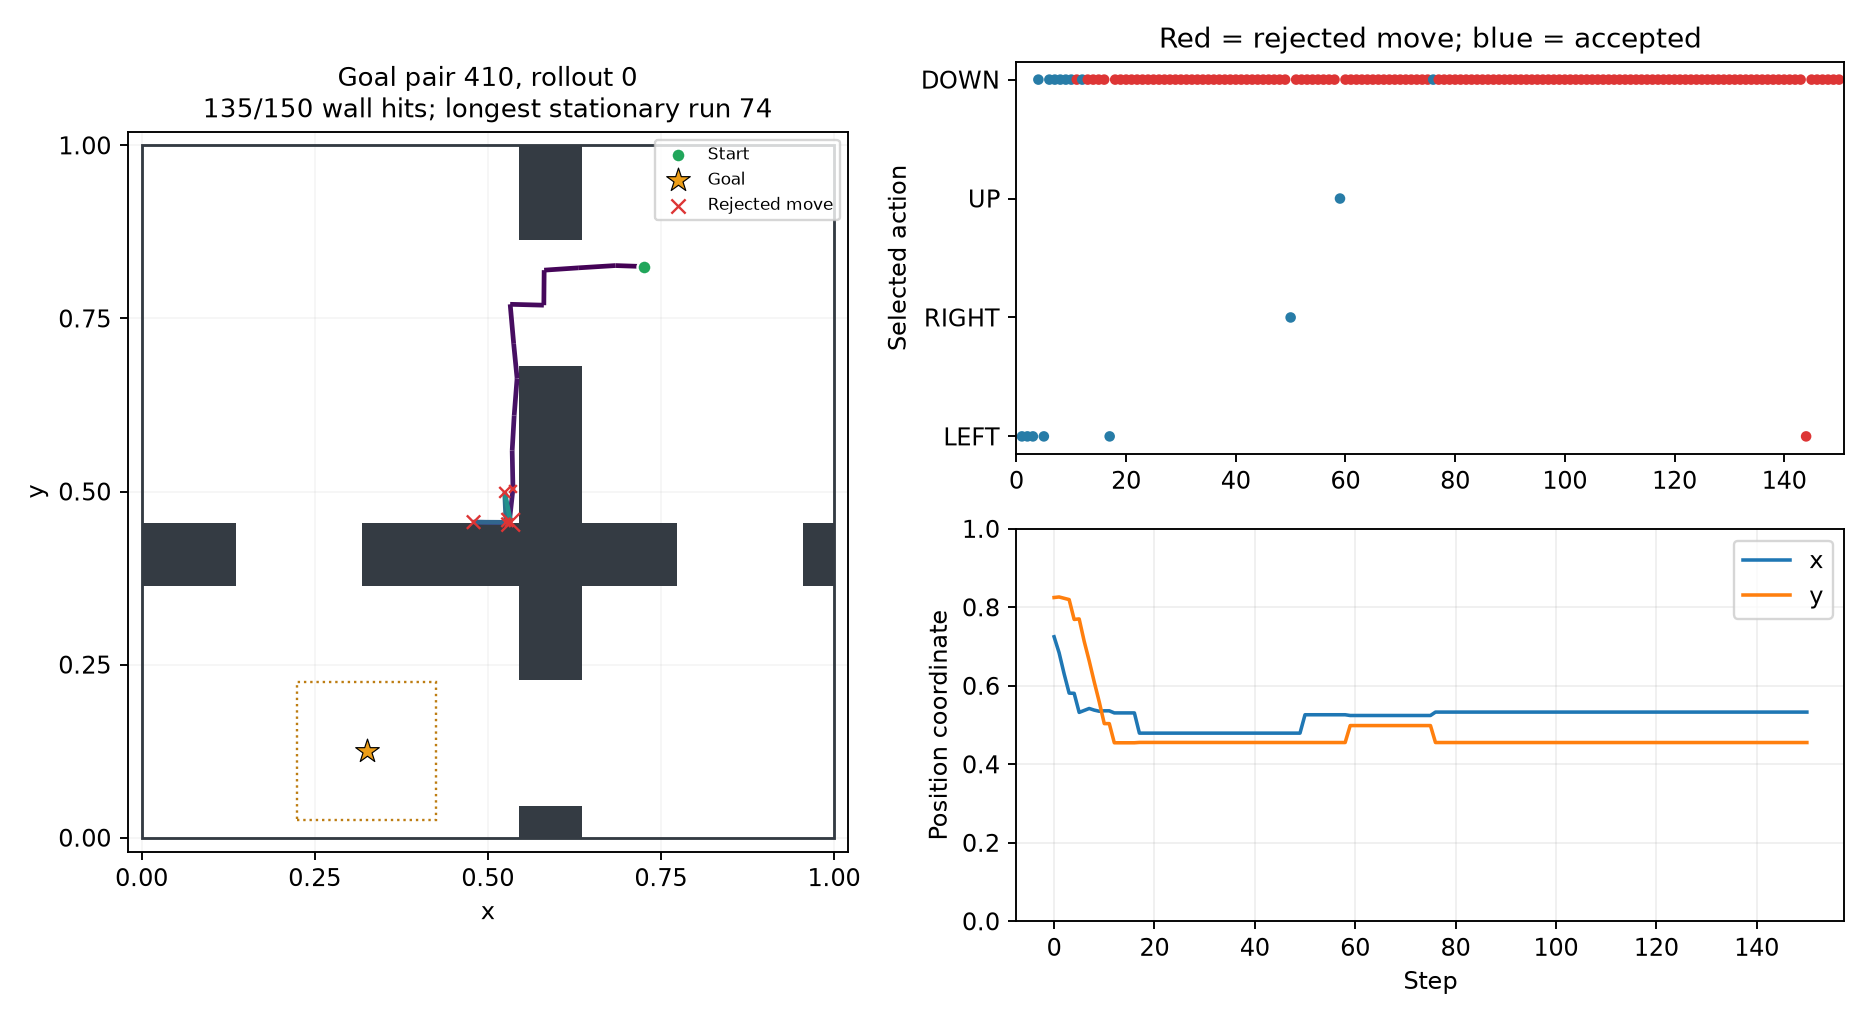

The data file committed next to this chart (first rows):
step, x, y, next_x, next_y, action, wall_collision, Q_LEFT, Q_RIGHT, Q_UP, Q_DOWN, goal_x, goal_y
1, 0.725, 0.825, 0.6842, 0.8264, LEFT, False, 34.68, 18.67, 23.64, 27.97, 0.325, 0.125
2, 0.6842, 0.8264, 0.6305, 0.8231, LEFT, False, 47.01, 25.44, 33.41, 35.72, 0.325, 0.125
3, 0.6305, 0.8231, 0.5814, 0.8197, LEFT, False, 57.03, 44.93, 46.07, 49.6, 0.325, 0.125
4, 0.5814, 0.8197, 0.5809, 0.7692, DOWN, False, 62.66, 57.29, 52.29, 63.95, 0.325, 0.125
5, 0.5809, 0.7692, 0.5323, 0.7704, LEFT, False, 66.2, 56.51, 56.14, 65.69, 0.325, 0.125
6, 0.5323, 0.7704, 0.5374, 0.7134, DOWN, False, 70.48, 59.2, 56.16, 74.05, 0.325, 0.125
7, 0.5374, 0.7134, 0.5423, 0.6635, DOWN, False, 73.01, 55.78, 54.49, 76.81, 0.325, 0.125
8, 0.5423, 0.6635, 0.5381, 0.6099, DOWN, False, 81.12, 62.88, 62.39, 85.39, 0.325, 0.125
9, 0.5381, 0.6099, 0.5352, 0.5591, DOWN, False, 106.1, 93.2, 86.48, 119.9, 0.325, 0.125
10, 0.5352, 0.5591, 0.5363, 0.5037, DOWN, False, 126.7, 116.3, 104.8, 142.7, 0.325, 0.125
11, 0.5363, 0.5037, 0.5363, 0.5037, DOWN, True, 147.4, 146.7, 128.2, 164.5, 0.325, 0.125
12, 0.5363, 0.5037, 0.531, 0.4549, DOWN, False, 147.4, 146.7, 128.2, 164.5, 0.325, 0.125
13, 0.531, 0.4549, 0.531, 0.4549, DOWN, True, 165.9, 170, 147, 180.7, 0.325, 0.125
14, 0.531, 0.4549, 0.531, 0.4549, DOWN, True, 165.9, 170, 147, 180.7, 0.325, 0.125
15, 0.531, 0.4549, 0.531, 0.4549, DOWN, True, 165.9, 170, 147, 180.7, 0.325, 0.125
16, 0.531, 0.4549, 0.531, 0.4549, DOWN, True, 165.9, 170, 147, 180.7, 0.325, 0.125
17, 0.531, 0.4549, 0.4794, 0.4558, LEFT, False, 165.9, 170, 147, 180.7, 0.325, 0.125
18, 0.4794, 0.4558, 0.4794, 0.4558, DOWN, True, 170.2, 166.9, 151.3, 175.9, 0.325, 0.125
19, 0.4794, 0.4558, 0.4794, 0.4558, DOWN, True, 170.2, 166.9, 151.3, 175.9, 0.325, 0.125
20, 0.4794, 0.4558, 0.4794, 0.4558, DOWN, True, 170.2, 166.9, 151.3, 175.9, 0.325, 0.125
21, 0.4794, 0.4558, 0.4794, 0.4558, DOWN, True, 170.2, 166.9, 151.3, 175.9, 0.325, 0.125
22, 0.4794, 0.4558, 0.4794, 0.4558, DOWN, True, 170.2, 166.9, 151.3, 175.9, 0.325, 0.125
23, 0.4794, 0.4558, 0.4794, 0.4558, DOWN, True, 170.2, 166.9, 151.3, 175.9, 0.325, 0.125
24, 0.4794, 0.4558, 0.4794, 0.4558, DOWN, True, 170.2, 166.9, 151.3, 175.9, 0.325, 0.125
25, 0.4794, 0.4558, 0.4794, 0.4558, DOWN, True, 170.2, 166.9, 151.3, 175.9, 0.325, 0.125
26, 0.4794, 0.4558, 0.4794, 0.4558, DOWN, True, 170.2, 166.9, 151.3, 175.9, 0.325, 0.125
27, 0.4794, 0.4558, 0.4794, 0.4558, DOWN, True, 170.2, 166.9, 151.3, 175.9, 0.325, 0.125
28, 0.4794, 0.4558, 0.4794, 0.4558, DOWN, True, 170.2, 166.9, 151.3, 175.9, 0.325, 0.125
29, 0.4794, 0.4558, 0.4794, 0.4558, DOWN, True, 170.2, 166.9, 151.3, 175.9, 0.325, 0.125
30, 0.4794, 0.4558, 0.4794, 0.4558, DOWN, True, 170.2, 166.9, 151.3, 175.9, 0.325, 0.125
31, 0.4794, 0.4558, 0.4794, 0.4558, DOWN, True, 170.2, 166.9, 151.3, 175.9, 0.325, 0.125
32, 0.4794, 0.4558, 0.4794, 0.4558, DOWN, True, 170.2, 166.9, 151.3, 175.9, 0.325, 0.125
33, 0.4794, 0.4558, 0.4794, 0.4558, DOWN, True, 170.2, 166.9, 151.3, 175.9, 0.325, 0.125
34, 0.4794, 0.4558, 0.4794, 0.4558, DOWN, True, 170.2, 166.9, 151.3, 175.9, 0.325, 0.125
35, 0.4794, 0.4558, 0.4794, 0.4558, DOWN, True, 170.2, 166.9, 151.3, 175.9, 0.325, 0.125
36, 0.4794, 0.4558, 0.4794, 0.4558, DOWN, True, 170.2, 166.9, 151.3, 175.9, 0.325, 0.125
37, 0.4794, 0.4558, 0.4794, 0.4558, DOWN, True, 170.2, 166.9, 151.3, 175.9, 0.325, 0.125
38, 0.4794, 0.4558, 0.4794, 0.4558, DOWN, True, 170.2, 166.9, 151.3, 175.9, 0.325, 0.125
39, 0.4794, 0.4558, 0.4794, 0.4558, DOWN, True, 170.2, 166.9, 151.3, 175.9, 0.325, 0.125
40, 0.4794, 0.4558, 0.4794, 0.4558, DOWN, True, 170.2, 166.9, 151.3, 175.9, 0.325, 0.125
41, 0.4794, 0.4558, 0.4794, 0.4558, DOWN, True, 170.2, 166.9, 151.3, 175.9, 0.325, 0.125
42, 0.4794, 0.4558, 0.4794, 0.4558, DOWN, True, 170.2, 166.9, 151.3, 175.9, 0.325, 0.125
43, 0.4794, 0.4558, 0.4794, 0.4558, DOWN, True, 170.2, 166.9, 151.3, 175.9, 0.325, 0.125
44, 0.4794, 0.4558, 0.4794, 0.4558, DOWN, True, 170.2, 166.9, 151.3, 175.9, 0.325, 0.125
45, 0.4794, 0.4558, 0.4794, 0.4558, DOWN, True, 170.2, 166.9, 151.3, 175.9, 0.325, 0.125
46, 0.4794, 0.4558, 0.4794, 0.4558, DOWN, True, 170.2, 166.9, 151.3, 175.9, 0.325, 0.125
47, 0.4794, 0.4558, 0.4794, 0.4558, DOWN, True, 170.2, 166.9, 151.3, 175.9, 0.325, 0.125
48, 0.4794, 0.4558, 0.4794, 0.4558, DOWN, True, 170.2, 166.9, 151.3, 175.9, 0.325, 0.125
49, 0.4794, 0.4558, 0.4794, 0.4558, DOWN, True, 170.2, 166.9, 151.3, 175.9, 0.325, 0.125
50, 0.4794, 0.4558, 0.5263, 0.4555, RIGHT, False, 170.2, 166.9, 151.3, 175.9, 0.325, 0.125
51, 0.5263, 0.4555, 0.5263, 0.4555, DOWN, True, 167.3, 170.8, 148.1, 181.5, 0.325, 0.125
52, 0.5263, 0.4555, 0.5263, 0.4555, DOWN, True, 167.3, 170.8, 148.1, 181.5, 0.325, 0.125
53, 0.5263, 0.4555, 0.5263, 0.4555, DOWN, True, 167.3, 170.8, 148.1, 181.5, 0.325, 0.125
54, 0.5263, 0.4555, 0.5263, 0.4555, DOWN, True, 167.3, 170.8, 148.1, 181.5, 0.325, 0.125
55, 0.5263, 0.4555, 0.5263, 0.4555, DOWN, True, 167.3, 170.8, 148.1, 181.5, 0.325, 0.125
56, 0.5263, 0.4555, 0.5263, 0.4555, DOWN, True, 167.3, 170.8, 148.1, 181.5, 0.325, 0.125
57, 0.5263, 0.4555, 0.5263, 0.4555, DOWN, True, 167.3, 170.8, 148.1, 181.5, 0.325, 0.125
58, 0.5263, 0.4555, 0.5263, 0.4555, DOWN, True, 167.3, 170.8, 148.1, 181.5, 0.325, 0.125
59, 0.5263, 0.4555, 0.5244, 0.4987, UP, False, 167.3, 170.8, 148.1, 181.5, 0.325, 0.125
60, 0.5244, 0.4987, 0.5244, 0.4987, DOWN, True, 152.1, 150.7, 132.5, 167.3, 0.325, 0.125
... 90 more rows
